Image classification data set "plantvillage" (litchi1058-web/RAG on GitHub). Class labels (3): apple brown spot, apple normal, apple black spot.

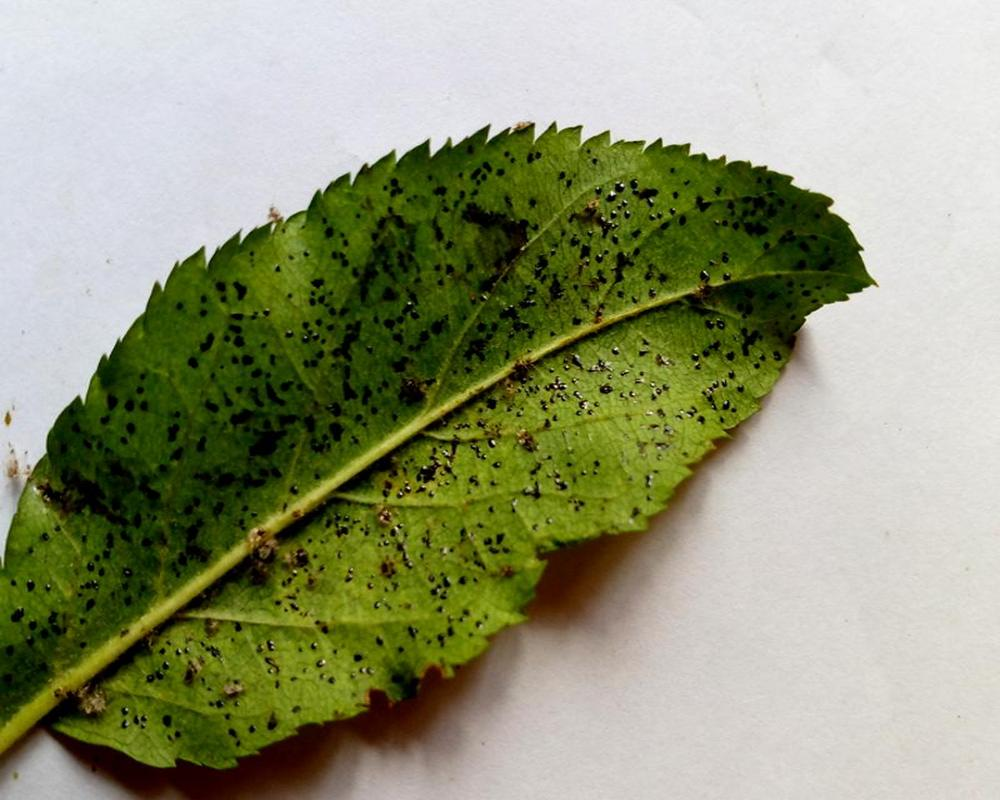
Label: apple black spot

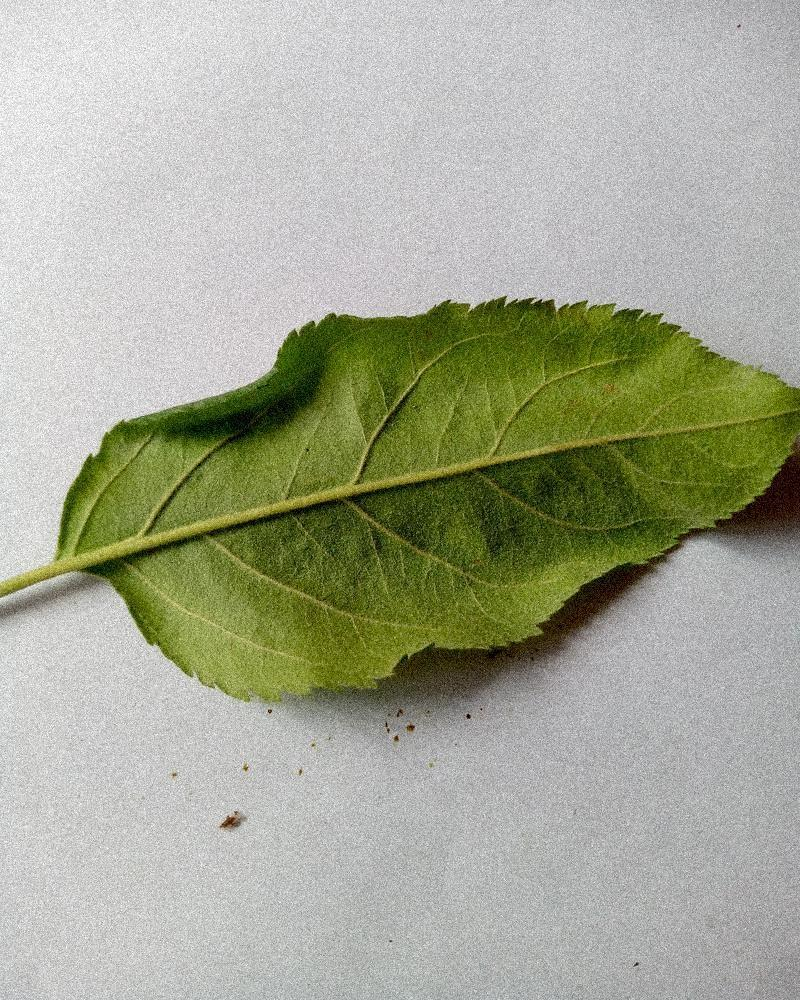
Label: apple normal

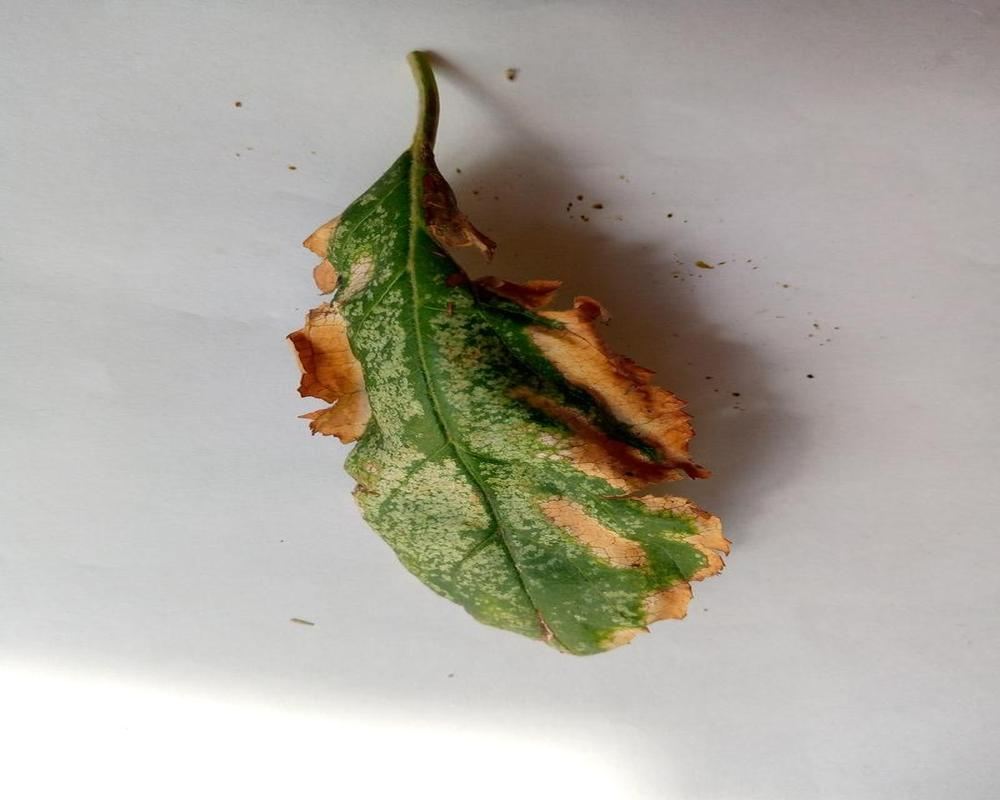
Label: apple brown spot

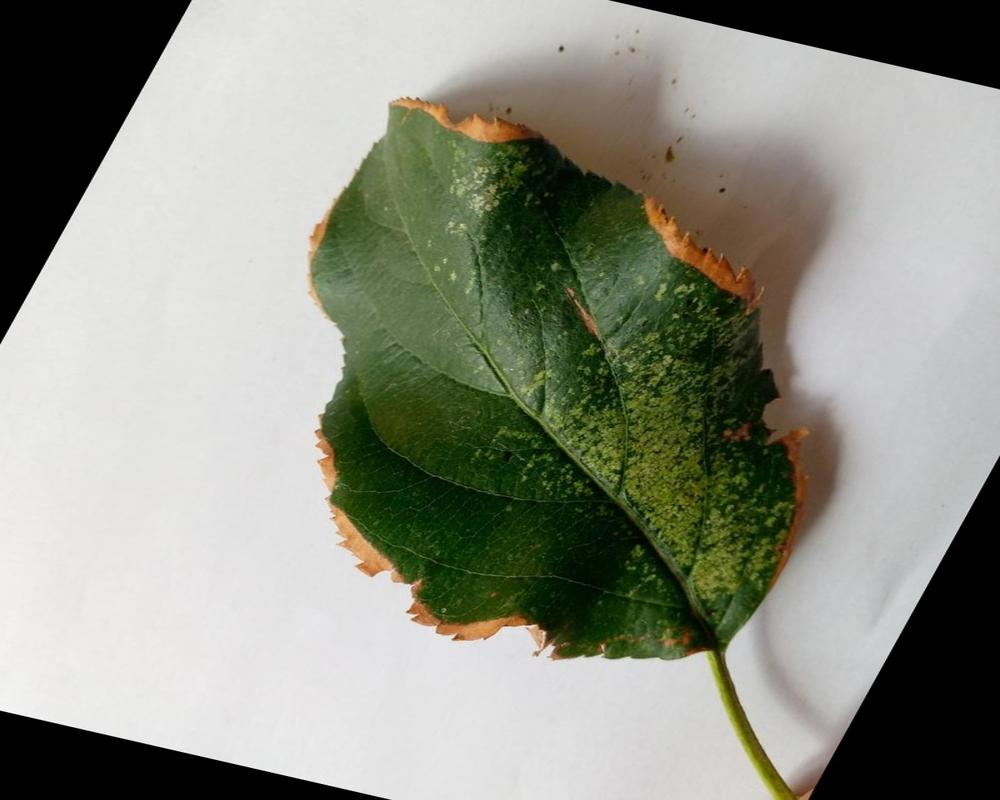
Label: apple brown spot

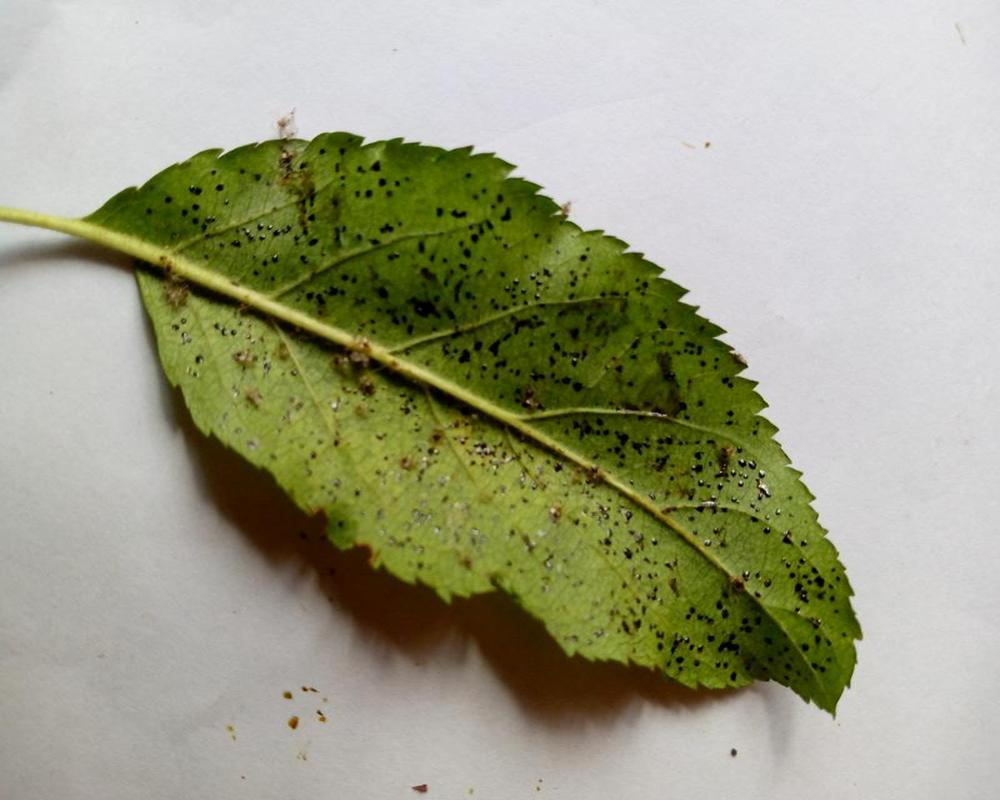
Label: apple black spot

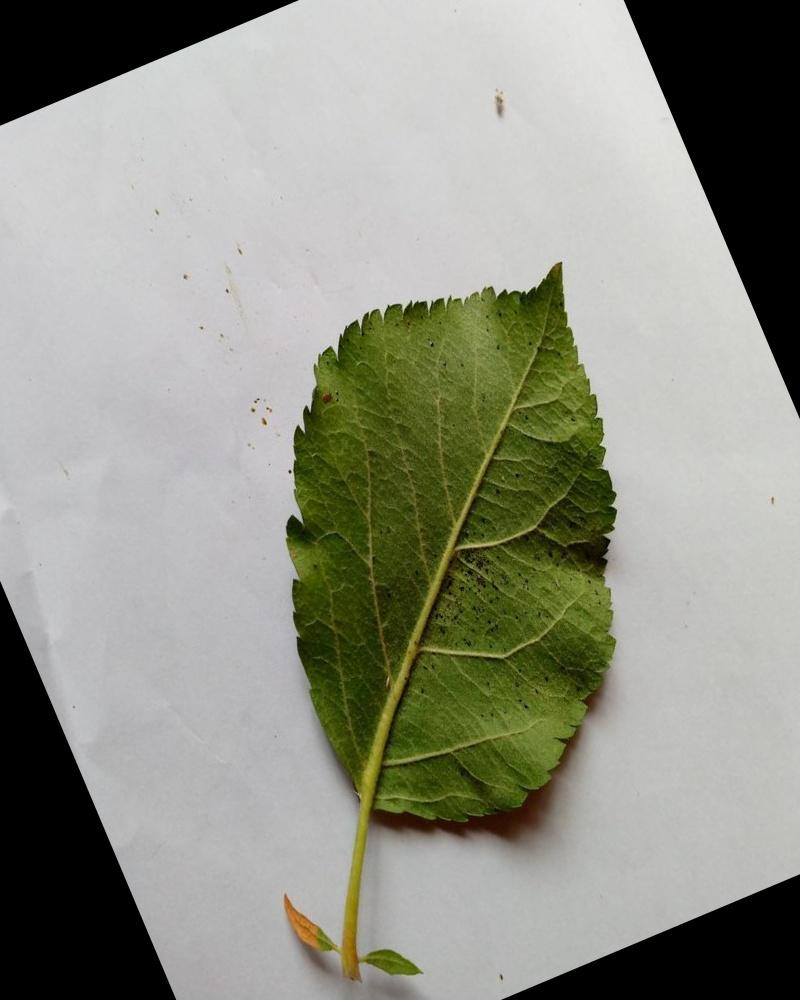
Label: apple normal
